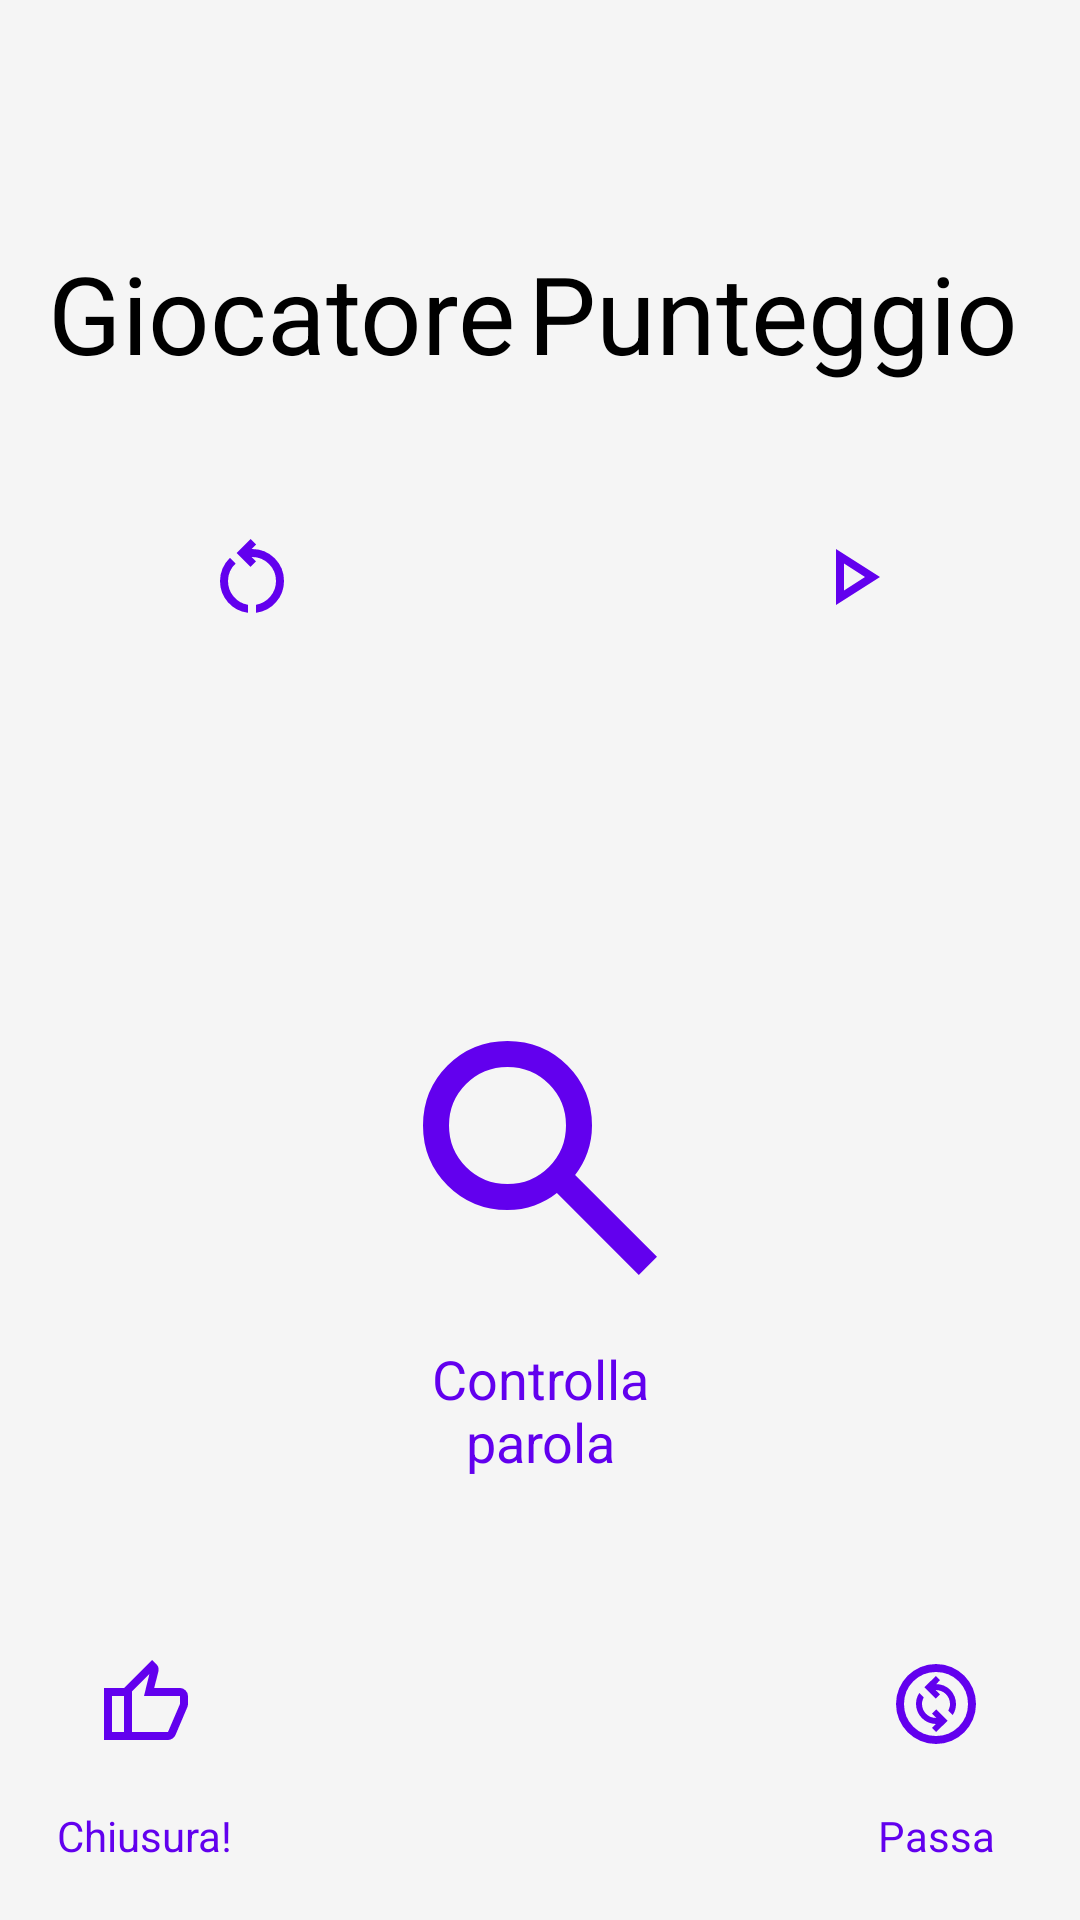

This screen was rendered from an Android layout file. Write that file and the resources it references.
<!-- AndroidManifest.xml: application theme Theme.ScarAlina -->
<!-- res/layout/activity_turno.xml -->
<LinearLayout
        xmlns:android="http://schemas.android.com/apk/res/android"
        xmlns:app="http://schemas.android.com/apk/res-auto"
        android:fitsSystemWindows="true"
        android:orientation="vertical"
        android:padding="16dp"
        android:layout_width="match_parent"
        android:layout_height="match_parent"
        android:background="#F5F5F5">


    
    <LinearLayout
            android:orientation="vertical"
            android:layout_width="match_parent"
            android:layout_height="0dp"
            android:layout_weight="1"
            android:layout_marginTop="32dp">

        
        <LinearLayout
                android:orientation="horizontal"
                android:layout_width="match_parent"
                android:layout_height="wrap_content"
                android:gravity="center"
                android:layout_marginTop="32dp"
                android:layout_marginBottom="32dp">

            <TextView
                    android:id="@+id/tvGiocatore"
                    android:layout_width="wrap_content"
                    android:layout_height="wrap_content"
                    android:layout_weight="1"
                    android:text="Giocatore"
                    android:textSize="36dp"
                    android:textColor="@android:color/black"/>

            <TextView
                    android:id="@+id/tvPunteggio"
                    android:layout_width="wrap_content"
                    android:layout_height="wrap_content"
                    android:layout_weight="1"
                    android:text="Punteggio"
                    android:textSize="36dp"
                    android:textColor="@android:color/black"/>

        </LinearLayout>

        <LinearLayout
                android:layout_width="match_parent"
                android:layout_height="wrap_content"
                android:orientation="horizontal"
                android:gravity="center">

            <ImageButton
                    android:id="@+id/btnResetTimer"
                    android:layout_width="48dp"
                    android:layout_height="48dp"
                    android:layout_weight="1"
                    android:layout_marginStart="8dp"
                    android:background="?attr/selectableItemBackgroundBorderless"
                    android:padding="8dp"
                    android:gravity="center_vertical"
                    app:tint="@color/purple_500"
                    android:src="@drawable/ic_restart_24"
                    android:scaleType="fitCenter"
                    android:contentDescription="Reset Timer"/>


            <TextView
                    android:id="@+id/tvContatore"
                    android:layout_width="wrap_content"
                    android:layout_height="wrap_content"
                    android:layout_weight="1"
                    android:textSize="36dp"
                    android:textColor="@color/black"
                    android:paddingTop="16dp"
                    android:gravity="center"/>

            <ImageButton
                    android:id="@+id/btnTimer"
                    android:layout_width="48dp"
                    android:layout_height="48dp"
                    android:layout_weight="1"
                    android:layout_marginStart="8dp"
                    android:background="?attr/selectableItemBackgroundBorderless"
                    android:padding="8dp"
                    android:gravity="center_vertical"
                    app:tint="@color/purple_500"
                    android:src="@drawable/ic_play_24"
                    android:scaleType="fitCenter"
                    android:contentDescription="Start/Stop Timer"/>


        </LinearLayout>

    </LinearLayout>

    
    <LinearLayout
            android:orientation="vertical"
            android:layout_width="match_parent"
            android:layout_height="0dp"
            android:layout_weight="1"
            android:layout_marginTop="32dp"
            android:gravity="center"
    >

        <ImageButton
                android:id="@+id/btnCercaParola"
                android:layout_width="120dp"
                android:layout_height="120dp"
                android:background="?attr/selectableItemBackgroundBorderless"
                android:padding="8dp"
                app:tint="@color/purple_500"
                android:src="@drawable/ic_search_24"
                android:contentDescription="Cerca Parola"
                android:scaleType="fitCenter"/>
        <TextView
                android:layout_width="120dp"
                android:layout_height="48dp"
                android:text="Controlla parola"
                android:textSize="18dp"
                android:gravity="center"
                android:textColor="@color/purple_500"/>

    </LinearLayout>

    
    
    <LinearLayout
            android:orientation="horizontal"
            android:layout_width="match_parent"
            android:layout_height="wrap_content"
            android:gravity="center"
            android:layout_marginTop="16dp">

        <LinearLayout
                android:layout_width="wrap_content"
                android:layout_height="wrap_content"
                android:orientation="vertical"
                android:gravity="center">
            <ImageButton
                    android:id="@+id/btnChiudiPartita"
                    android:layout_width="48dp"
                    android:layout_height="48dp"
                    android:layout_margin="8dp"
                    android:layout_weight="1"
                    android:background="?attr/selectableItemBackgroundBorderless"
                    android:padding="8dp"
                    android:src="@drawable/ic_chiudi_partita_24"
                    app:tint="@color/purple_500"
                    android:scaleType="fitCenter"
                    android:contentDescription="Chiudi"/>
            <TextView
                    android:layout_width="60dp"
                    android:layout_height="24dp"
                    android:text="Chiusura!"
                    android:textSize="14dp"
                    android:gravity="center"
                    android:textColor="@color/purple_500"/>
        </LinearLayout>

        <Space
                android:layout_width="0dp"
                android:layout_height="wrap_content"
                android:layout_weight="1"/>

        <LinearLayout
                android:layout_width="wrap_content"
                android:layout_height="wrap_content"
                android:orientation="vertical"
                android:gravity="center">
            <ImageButton
                    android:id="@+id/btnCambiaTurno"
                    android:layout_width="48dp"
                    android:layout_height="48dp"
                    android:layout_margin="8dp"
                    android:layout_weight="1"
                    android:background="?attr/selectableItemBackgroundBorderless"
                    android:padding="8dp"
                    android:src="@drawable/ic_change_24"
                    app:tint="@color/purple_500"
                    android:scaleType="fitCenter"
                    android:contentDescription="Passa"/>
            <TextView
                    android:layout_width="48dp"
                    android:layout_height="24dp"
                    android:text="Passa"
                    android:textSize="14dp"
                    android:gravity="center"
                    android:textColor="@color/purple_500"/>

        </LinearLayout>

    </LinearLayout>


</LinearLayout>
<!-- resources referenced by this layout -->
<resources>
  <!-- drawable ic_change_24 (drawable) -->
  <vector xmlns:android="http://schemas.android.com/apk/res/android"
      android:width="24dp"
      android:height="24dp"
      android:viewportWidth="960"
      android:viewportHeight="960">
    <path
        android:pathData="m482,760 l114,-113 -114,-113 -42,42 43,43q-28,1 -54.5,-9T381,579q-20,-20 -30.5,-46T340,481q0,-17 4.5,-34t12.5,-33l-44,-44q-17,25 -25,53t-8,57q0,38 15,75t44,66q29,29 65,43.5t74,15.5l-38,38 42,42ZM647,590q17,-25 25,-53t8,-57q0,-38 -14.5,-75.5T622,338q-29,-29 -65.5,-43T482,281l38,-39 -42,-42 -114,113 114,113 42,-42 -44,-44q27,0 55,10.5t48,30.5q20,20 30.5,46t10.5,52q0,17 -4.5,34T603,546l44,44ZM480,880q-83,0 -156,-31.5T197,763q-54,-54 -85.5,-127T80,480q0,-83 31.5,-156T197,197q54,-54 127,-85.5T480,80q83,0 156,31.5T763,197q54,54 85.5,127T880,480q0,83 -31.5,156T763,763q-54,54 -127,85.5T480,880ZM480,800q134,0 227,-93t93,-227q0,-134 -93,-227t-227,-93q-134,0 -227,93t-93,227q0,134 93,227t227,93ZM480,480Z"
        android:fillColor="#1f1f1f"/>
  </vector>
  <!-- drawable ic_chiudi_partita_24 (drawable) -->
  <vector xmlns:android="http://schemas.android.com/apk/res/android"
      android:width="24dp"
      android:height="24dp"
      android:viewportWidth="960"
      android:viewportHeight="960">
    <path
        android:pathData="M720,840L280,840v-520l280,-280 50,50q7,7 11.5,19t4.5,23v14l-44,174h258q32,0 56,24t24,56v80q0,7 -2,15t-4,15L794,792q-9,20 -30,34t-44,14ZM360,760h360l120,-280v-80L480,400l54,-220 -174,174v406ZM360,354v406,-406ZM280,320v80L160,400v360h120v80L80,840v-520h200Z"
        android:fillColor="#1f1f1f"/>
  </vector>
  <!-- drawable ic_play_24 (drawable) -->
  <vector xmlns:android="http://schemas.android.com/apk/res/android"
      android:width="24dp"
      android:height="24dp"
      android:viewportWidth="960"
      android:viewportHeight="960">
    <path
        android:pathData="M320,760v-560l440,280 -440,280ZM400,480ZM400,614 L610,480 400,346v268Z"
        android:fillColor="#2854C5"/>
  </vector>
  <!-- drawable ic_restart_24 (drawable) -->
  <vector xmlns:android="http://schemas.android.com/apk/res/android"
      android:width="24dp"
      android:height="24dp"
      android:viewportWidth="960"
      android:viewportHeight="960">
    <path
        android:pathData="M440,838q-121,-15 -200.5,-105.5T160,520q0,-66 26,-126.5T260,288l57,57q-38,34 -57.5,79T240,520q0,88 56,155.5T440,758v80ZM520,838v-80q87,-16 143.5,-83T720,520q0,-100 -70,-170t-170,-70h-3l44,44 -56,56 -140,-140 140,-140 56,56 -44,44h3q134,0 227,93t93,227q0,121 -79.5,211.5T520,838Z"
        android:fillColor="#2854C5"/>
  </vector>
  <!-- drawable ic_search_24 (drawable) -->
  <vector xmlns:android="http://schemas.android.com/apk/res/android"
      android:width="24dp"
      android:height="24dp"
      android:viewportWidth="960"
      android:viewportHeight="960">
    <path
        android:pathData="M784,840 L532,588q-30,24 -69,38t-83,14q-109,0 -184.5,-75.5T120,380q0,-109 75.5,-184.5T380,120q109,0 184.5,75.5T640,380q0,44 -14,83t-38,69l252,252 -56,56ZM380,560q75,0 127.5,-52.5T560,380q0,-75 -52.5,-127.5T380,200q-75,0 -127.5,52.5T200,380q0,75 52.5,127.5T380,560Z"
        android:fillColor="#2854C5"/>
  </vector>
  <style name="Theme.ScarAlina" parent="Theme.MaterialComponents.DayNight.DarkActionBar">
          
          <item name="colorPrimary">@color/purple_500</item>
          <item name="colorPrimaryVariant">@color/purple_700</item>
          <item name="colorOnPrimary">@color/white</item>
          
          <item name="colorSecondary">@color/teal_200</item>
          <item name="colorSecondaryVariant">@color/teal_700</item>
          <item name="colorOnSecondary">@color/black</item>
          
          <item name="android:statusBarColor">?attr/colorPrimaryVariant</item>
      </style>
  <!-- not gathered from this repository: default colours our renderer supplied (Android Studio template values) -->
  <color name="purple_500">#FF6200EE</color>
  <color name="purple_700">#FF3700B3</color>
  <color name="teal_200">#FF03DAC5</color>
  <color name="teal_700">#FF018786</color>
  <color name="black">#FF000000</color>
  <color name="white">#FFFFFFFF</color>
</resources>
